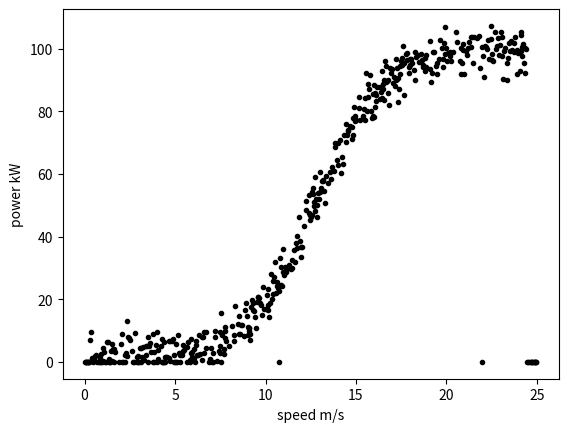

This chart was generated by the following Python code:
import numpy as np
import pandas as pd
import matplotlib.pyplot as plt

a, m, n, t = 100.0, 20.0, 1200.0, 1.8

# Appropriate x values, evenly spaced.
x = np.linspace(0.0, 25.0, 1000)

# Remove half the x values at random.
x = x[np.sort(np.random.choice(len(x), size=len(x) // 2, replace=False))]

# Error values.
e = np.random.normal(0.0, 4.0, len(x))

# y values.
y = a * ((1.0 + m * np.exp(-x / t)) / (1.0 + n * np.exp(-x / t)))
y = y + e

# Set negative y values to zero.
y[y < 0] = 0.0

# When x is too small, make sure y is zero.
y[x <= 0.3] = 0.0

# When x is too big, make sure y is zero.
y[x >= 24.4] = 0.0

# Randomly set some y values to zero.
y[np.sort(np.random.choice(len(y), size=len(y) // 100, replace=False))] = 0.0

# Plot the data.
fig = plt.figure()
plt.plot(x, y, 'k.')
plt.xlabel(r"speed m/s")
plt.ylabel(r"power kW")
fig.savefig('scatter.png', dpi=fig.dpi)

# Convert to data frame.
df = pd.DataFrame({"speed": x, "power": y})
df.to_csv("powerproduction.csv", index=False, float_format='%.3f')
